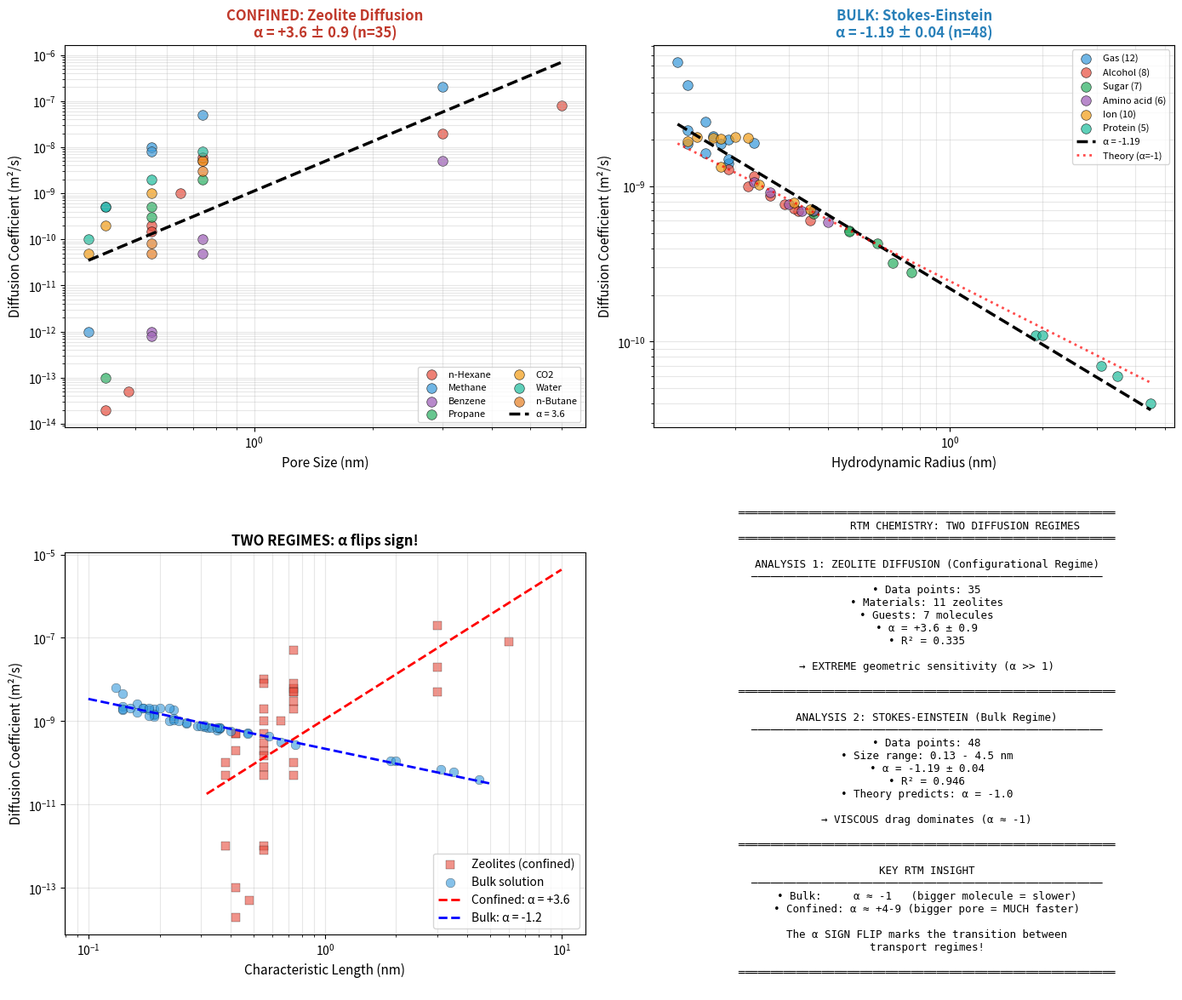

This figure's Python source:
#!/usr/bin/env python3
"""
RTM Chemistry Analysis: Two Regimes of Molecular Diffusion
============================================================

This script validates RTM predictions in chemistry by analyzing two
distinct diffusion regimes:

1. CONFINED REGIME (Zeolites): D ∝ L^α with α >> 1
   - Configurational diffusion in nanoporous materials
   - Extreme geometric sensitivity

2. BULK REGIME (Stokes-Einstein): D ∝ r^α with α ≈ -1
   - Standard diffusion in free solution
   - Viscous drag dominates

KEY RTM INSIGHT: α changes sign between regimes, demonstrating
that RTM can distinguish transport mechanisms through scaling exponents.

Data Sources:
- Zeolites: Kärger & Ruthven, QENS studies, literature compilation
- Bulk: CRC Handbook, Landolt-Börnstein, literature values

Author: RTM Research
Date: February 2026
"""

import numpy as np
import pandas as pd
import matplotlib.pyplot as plt
from scipy import stats
import warnings
import os

warnings.filterwarnings('ignore')

OUTPUT_DIR = "output"


# ============================================================================
# ZEOLITE DIFFUSION DATABASE
# ============================================================================

def get_zeolite_data():
    """
    Return zeolite diffusion database.
    
    Sources:
    - Kärger & Ruthven "Diffusion in Zeolites and Other Microporous Solids"
    - Jobic et al., QENS studies
    - Ruthven & Post, comprehensive reviews
    """
    
    data = [
        # (Material, Pore_nm, Guest, D_m2s, T_K, Reference)
        # n-Hexane series
        ("Zeolite 5A", 0.42, "n-Hexane", 2.0e-14, 300, "Ruthven 1984"),
        ("Ferrierite", 0.48, "n-Hexane", 5.0e-14, 300, "Kärger 1992"),
        ("ZSM-5", 0.55, "n-Hexane", 2.0e-10, 300, "Kärger 1992"),
        ("Silicalite", 0.55, "n-Hexane", 1.5e-10, 300, "Jobic 1997"),
        ("Mordenite", 0.65, "n-Hexane", 1.0e-09, 300, "Ruthven 1984"),
        ("Zeolite Y", 0.74, "n-Hexane", 5.0e-09, 300, "Kärger 1992"),
        ("Zeolite X", 0.74, "n-Hexane", 6.0e-09, 300, "Ruthven 1984"),
        ("MCM-41", 3.00, "n-Hexane", 2.0e-08, 300, "Stallmach 2000"),
        ("SBA-15", 6.00, "n-Hexane", 8.0e-08, 300, "Stallmach 2000"),
        
        # Methane series
        ("Zeolite 4A", 0.38, "Methane", 1.0e-12, 300, "Kärger 1992"),
        ("Zeolite 5A", 0.42, "Methane", 5.0e-10, 300, "Kärger 1992"),
        ("ZSM-5", 0.55, "Methane", 1.0e-08, 300, "Jobic 1997"),
        ("Silicalite", 0.55, "Methane", 8.0e-09, 300, "Caro 1993"),
        ("Zeolite Y", 0.74, "Methane", 5.0e-08, 300, "Kärger 1992"),
        ("MCM-41", 3.00, "Methane", 2.0e-07, 300, "Stallmach 2000"),
        
        # Benzene series
        ("ZSM-5", 0.55, "Benzene", 1.0e-12, 300, "Förste 1990"),
        ("Silicalite", 0.55, "Benzene", 8.0e-13, 300, "Jobic 1992"),
        ("Zeolite Y", 0.74, "Benzene", 1.0e-10, 300, "Kärger 1992"),
        ("NaX", 0.74, "Benzene", 5.0e-11, 300, "Germanus 1985"),
        ("MCM-41", 3.00, "Benzene", 5.0e-09, 300, "Stallmach 2000"),
        
        # Propane series
        ("Zeolite 5A", 0.42, "Propane", 1.0e-13, 300, "Ruthven 1984"),
        ("ZSM-5", 0.55, "Propane", 5.0e-10, 300, "Kärger 1992"),
        ("Silicalite", 0.55, "Propane", 3.0e-10, 300, "Jobic 1997"),
        ("Zeolite Y", 0.74, "Propane", 2.0e-09, 300, "Kärger 1992"),
        
        # CO2 series
        ("Zeolite 4A", 0.38, "CO2", 5.0e-11, 300, "Kärger 1992"),
        ("Zeolite 5A", 0.42, "CO2", 2.0e-10, 300, "Ruthven 1984"),
        ("ZSM-5", 0.55, "CO2", 1.0e-09, 300, "Caro 1993"),
        ("Zeolite Y", 0.74, "CO2", 5.0e-09, 300, "Kärger 1992"),
        
        # Water series
        ("Zeolite 4A", 0.38, "Water", 1.0e-10, 300, "Paoli 2002"),
        ("Zeolite 5A", 0.42, "Water", 5.0e-10, 300, "Paoli 2002"),
        ("ZSM-5", 0.55, "Water", 2.0e-09, 300, "Bussai 2002"),
        ("Zeolite Y", 0.74, "Water", 8.0e-09, 300, "Paoli 2002"),
        
        # n-Butane
        ("ZSM-5", 0.55, "n-Butane", 8.0e-11, 300, "Kärger 1992"),
        ("Silicalite", 0.55, "n-Butane", 5.0e-11, 300, "Jobic 1997"),
        ("Zeolite Y", 0.74, "n-Butane", 3.0e-09, 300, "Kärger 1992"),
    ]
    
    df = pd.DataFrame(data, columns=['Material', 'Pore_nm', 'Guest', 'D_m2s', 'T_K', 'Reference'])
    df['log_L'] = np.log10(df['Pore_nm'])
    df['log_D'] = np.log10(df['D_m2s'])
    
    return df


# ============================================================================
# STOKES-EINSTEIN DIFFUSION DATABASE
# ============================================================================

def get_stokes_einstein_data():
    """
    Return bulk diffusion database.
    
    Sources:
    - CRC Handbook of Chemistry and Physics
    - Landolt-Börnstein Tables
    - Individual literature values
    """
    
    data = [
        # (Molecule, Radius_nm, D_m2s, Solvent, T_K, Reference)
        # Small molecules
        ("H2", 0.14, 4.50e-09, "Water", 298, "CRC"),
        ("He", 0.13, 6.28e-09, "Water", 298, "CRC"),
        ("H2O", 0.14, 2.30e-09, "Water", 298, "Mills 1973"),
        ("D2O", 0.14, 1.87e-09, "Water", 298, "Mills 1973"),
        ("O2", 0.17, 2.10e-09, "Water", 298, "CRC"),
        ("N2", 0.18, 1.88e-09, "Water", 298, "CRC"),
        ("CO2", 0.23, 1.91e-09, "Water", 298, "CRC"),
        ("NH3", 0.16, 1.64e-09, "Water", 298, "CRC"),
        ("H2S", 0.19, 1.41e-09, "Water", 298, "CRC"),
        ("NO", 0.16, 2.60e-09, "Water", 298, "CRC"),
        ("Ar", 0.19, 2.00e-09, "Water", 298, "CRC"),
        ("CH4", 0.19, 1.49e-09, "Water", 298, "Witherspoon 1965"),
        
        # Alcohols
        ("Methanol", 0.19, 1.28e-09, "Water", 298, "CRC"),
        ("Ethanol", 0.22, 1.00e-09, "Water", 298, "CRC"),
        ("1-Propanol", 0.26, 0.87e-09, "Water", 298, "CRC"),
        ("1-Butanol", 0.29, 0.77e-09, "Water", 298, "CRC"),
        ("1-Pentanol", 0.32, 0.69e-09, "Water", 298, "CRC"),
        ("1-Hexanol", 0.35, 0.60e-09, "Water", 298, "CRC"),
        ("Glycerol", 0.31, 0.72e-09, "Water", 298, "CRC"),
        ("Ethylene glycol", 0.23, 1.16e-09, "Water", 298, "CRC"),
        
        # Sugars
        ("Glucose", 0.36, 0.67e-09, "Water", 298, "Gladden 1953"),
        ("Fructose", 0.36, 0.69e-09, "Water", 298, "Gladden 1953"),
        ("Sucrose", 0.47, 0.52e-09, "Water", 298, "Gosting 1953"),
        ("Maltose", 0.47, 0.51e-09, "Water", 298, "CRC"),
        ("Raffinose", 0.58, 0.43e-09, "Water", 298, "Gosting 1953"),
        ("Cyclodextrin-α", 0.65, 0.32e-09, "Water", 298, "CRC"),
        ("Cyclodextrin-β", 0.75, 0.28e-09, "Water", 298, "CRC"),
        
        # Amino acids
        ("Glycine", 0.23, 1.06e-09, "Water", 298, "Longsworth 1953"),
        ("Alanine", 0.26, 0.91e-09, "Water", 298, "Longsworth 1953"),
        ("Valine", 0.30, 0.77e-09, "Water", 298, "Longsworth 1953"),
        ("Leucine", 0.33, 0.69e-09, "Water", 298, "Longsworth 1953"),
        ("Phenylalanine", 0.36, 0.70e-09, "Water", 298, "Longsworth 1953"),
        ("Tryptophan", 0.40, 0.59e-09, "Water", 298, "Longsworth 1953"),
        
        # Ions
        ("Li+", 0.24, 1.03e-09, "Water", 298, "CRC"),
        ("Na+", 0.18, 1.33e-09, "Water", 298, "CRC"),
        ("K+", 0.14, 1.96e-09, "Water", 298, "CRC"),
        ("Rb+", 0.15, 2.07e-09, "Water", 298, "CRC"),
        ("Cs+", 0.17, 2.06e-09, "Water", 298, "CRC"),
        ("Mg2+", 0.35, 0.71e-09, "Water", 298, "CRC"),
        ("Ca2+", 0.31, 0.79e-09, "Water", 298, "CRC"),
        ("Cl-", 0.18, 2.03e-09, "Water", 298, "CRC"),
        ("Br-", 0.20, 2.08e-09, "Water", 298, "CRC"),
        ("I-", 0.22, 2.05e-09, "Water", 298, "CRC"),
        
        # Proteins
        ("Lysozyme", 1.9, 0.11e-09, "Water", 298, "Tyn & Gusek"),
        ("Myoglobin", 2.0, 0.11e-09, "Water", 298, "Tyn & Gusek"),
        ("BSA", 3.5, 0.06e-09, "Water", 298, "Tyn & Gusek"),
        ("Hemoglobin", 3.1, 0.07e-09, "Water", 298, "Tyn & Gusek"),
        ("γ-Globulin", 4.5, 0.04e-09, "Water", 298, "Tyn & Gusek"),
    ]
    
    df = pd.DataFrame(data, columns=['Molecule', 'r_nm', 'D_m2s', 'Solvent', 'T_K', 'Reference'])
    df['log_r'] = np.log10(df['r_nm'])
    df['log_D'] = np.log10(df['D_m2s'])
    
    # Add type classification
    mol_types = {
        'Gas': ['H2', 'He', 'O2', 'N2', 'CO2', 'NH3', 'H2S', 'NO', 'Ar', 'CH4', 'D2O', 'H2O'],
        'Alcohol': ['Methanol', 'Ethanol', '1-Propanol', '1-Butanol', '1-Pentanol', 
                   '1-Hexanol', 'Glycerol', 'Ethylene glycol'],
        'Sugar': ['Glucose', 'Fructose', 'Sucrose', 'Maltose', 'Raffinose', 
                 'Cyclodextrin-α', 'Cyclodextrin-β'],
        'Amino acid': ['Glycine', 'Alanine', 'Valine', 'Leucine', 'Phenylalanine', 'Tryptophan'],
        'Ion': ['Li+', 'Na+', 'K+', 'Rb+', 'Cs+', 'Mg2+', 'Ca2+', 'Cl-', 'Br-', 'I-'],
        'Protein': ['Lysozyme', 'Myoglobin', 'BSA', 'Hemoglobin', 'γ-Globulin'],
    }
    
    def get_type(mol):
        for typ, mols in mol_types.items():
            if mol in mols:
                return typ
        return 'Other'
    
    df['Type'] = df['Molecule'].apply(get_type)
    
    return df


# ============================================================================
# ANALYSIS FUNCTIONS
# ============================================================================

def analyze_zeolites(df):
    """Analyze zeolite diffusion data."""
    results = {}
    
    # Overall fit
    slope, intercept, r, p, se = stats.linregress(df['log_L'], df['log_D'])
    results['all'] = {'alpha': slope, 'se': se, 'r2': r**2, 'p': p, 'n': len(df)}
    
    # Microporous regime (< 0.8 nm)
    micro = df[df['Pore_nm'] < 0.8]
    if len(micro) >= 5:
        sl, it, rv, pv, er = stats.linregress(micro['log_L'], micro['log_D'])
        results['microporous'] = {'alpha': sl, 'se': er, 'r2': rv**2, 'n': len(micro)}
    
    # By guest molecule
    results['by_guest'] = {}
    for guest in df['Guest'].unique():
        subset = df[df['Guest'] == guest]
        if len(subset) >= 4:
            sl, it, rv, pv, er = stats.linregress(subset['log_L'], subset['log_D'])
            results['by_guest'][guest] = {'alpha': sl, 'r2': rv**2, 'n': len(subset)}
    
    return results


def analyze_stokes_einstein(df):
    """Analyze bulk diffusion data."""
    results = {}
    
    # Overall fit
    slope, intercept, r, p, se = stats.linregress(df['log_r'], df['log_D'])
    results['all'] = {'alpha': slope, 'se': se, 'r2': r**2, 'p': p, 'n': len(df)}
    
    # Test vs α = -1 (Stokes-Einstein prediction)
    t_stat = (slope - (-1.0)) / se
    p_vs_minus1 = 2 * (1 - stats.t.cdf(abs(t_stat), df=len(df)-2))
    results['test_vs_minus1'] = {'t': t_stat, 'p': p_vs_minus1}
    
    # By molecule type
    results['by_type'] = {}
    for typ in df['Type'].unique():
        subset = df[df['Type'] == typ]
        if len(subset) >= 4:
            sl, it, rv, pv, er = stats.linregress(subset['log_r'], subset['log_D'])
            results['by_type'][typ] = {'alpha': sl, 'r2': rv**2, 'n': len(subset)}
    
    return results


# ============================================================================
# VISUALIZATION
# ============================================================================

def create_figures(zeolite_df, stokes_df, zeolite_results, stokes_results):
    """Create analysis figures."""
    
    fig, axes = plt.subplots(2, 2, figsize=(14, 12))
    
    colors_z = {'n-Hexane': '#e74c3c', 'Methane': '#3498db', 'Benzene': '#9b59b6',
                'Propane': '#27ae60', 'CO2': '#f39c12', 'Water': '#1abc9c', 'n-Butane': '#e67e22'}
    colors_s = {'Gas': '#3498db', 'Alcohol': '#e74c3c', 'Sugar': '#27ae60',
                'Amino acid': '#9b59b6', 'Ion': '#f39c12', 'Protein': '#1abc9c'}
    
    # Panel 1: Zeolites
    ax = axes[0, 0]
    for guest in zeolite_df['Guest'].unique():
        subset = zeolite_df[zeolite_df['Guest'] == guest]
        ax.scatter(subset['Pore_nm'], subset['D_m2s'], c=colors_z.get(guest, 'gray'),
                   s=70, alpha=0.7, label=guest, edgecolors='black', linewidth=0.5)
    
    alpha_z = zeolite_results['all']['alpha']
    se_z = zeolite_results['all']['se']
    x_fit = np.logspace(np.log10(zeolite_df['Pore_nm'].min()), 
                        np.log10(zeolite_df['Pore_nm'].max()), 100)
    # Calculate intercept for plotting
    sl, it, _, _, _ = stats.linregress(zeolite_df['log_L'], zeolite_df['log_D'])
    y_fit = 10**it * x_fit**sl
    ax.plot(x_fit, y_fit, 'k--', linewidth=2.5, label=f'α = {alpha_z:.1f}')
    
    ax.set_xscale('log')
    ax.set_yscale('log')
    ax.set_xlabel('Pore Size (nm)', fontsize=11)
    ax.set_ylabel('Diffusion Coefficient (m²/s)', fontsize=11)
    ax.set_title(f'CONFINED: Zeolite Diffusion\nα = +{alpha_z:.1f} ± {se_z:.1f} (n={len(zeolite_df)})',
                 fontsize=12, fontweight='bold', color='#c0392b')
    ax.legend(fontsize=8, loc='lower right', ncol=2)
    ax.grid(True, alpha=0.3, which='both')
    
    # Panel 2: Stokes-Einstein
    ax = axes[0, 1]
    for typ in ['Gas', 'Alcohol', 'Sugar', 'Amino acid', 'Ion', 'Protein']:
        subset = stokes_df[stokes_df['Type'] == typ]
        if len(subset) > 0:
            ax.scatter(subset['r_nm'], subset['D_m2s'], c=colors_s[typ], s=70, alpha=0.7,
                       label=f'{typ} ({len(subset)})', edgecolors='black', linewidth=0.5)
    
    alpha_s = stokes_results['all']['alpha']
    se_s = stokes_results['all']['se']
    sl, it, _, _, _ = stats.linregress(stokes_df['log_r'], stokes_df['log_D'])
    x_fit = np.logspace(np.log10(stokes_df['r_nm'].min()), 
                        np.log10(stokes_df['r_nm'].max()), 100)
    y_fit = 10**it * x_fit**sl
    ax.plot(x_fit, y_fit, 'k--', linewidth=2.5, label=f'α = {alpha_s:.2f}')
    
    # Theoretical
    kT = 1.38e-23 * 298
    eta = 0.89e-3
    y_SE = kT / (6 * np.pi * eta * x_fit * 1e-9)
    ax.plot(x_fit, y_SE, 'r:', linewidth=2, alpha=0.7, label='Theory (α=-1)')
    
    ax.set_xscale('log')
    ax.set_yscale('log')
    ax.set_xlabel('Hydrodynamic Radius (nm)', fontsize=11)
    ax.set_ylabel('Diffusion Coefficient (m²/s)', fontsize=11)
    ax.set_title(f'BULK: Stokes-Einstein\nα = {alpha_s:.2f} ± {se_s:.2f} (n={len(stokes_df)})',
                 fontsize=12, fontweight='bold', color='#2980b9')
    ax.legend(fontsize=8, loc='upper right')
    ax.grid(True, alpha=0.3, which='both')
    
    # Panel 3: Comparison
    ax = axes[1, 0]
    ax.scatter(zeolite_df['Pore_nm'], zeolite_df['D_m2s'], c='#e74c3c', s=60, alpha=0.6,
               label='Zeolites (confined)', edgecolors='black', linewidth=0.3, marker='s')
    ax.scatter(stokes_df['r_nm'], stokes_df['D_m2s'], c='#3498db', s=60, alpha=0.6,
               label='Bulk solution', edgecolors='black', linewidth=0.3, marker='o')
    
    # Fit lines
    sl_z, it_z, _, _, _ = stats.linregress(zeolite_df['log_L'], zeolite_df['log_D'])
    sl_s, it_s, _, _, _ = stats.linregress(stokes_df['log_r'], stokes_df['log_D'])
    
    x_z = np.logspace(-0.5, 1, 50)
    ax.plot(x_z, 10**it_z * x_z**sl_z, 'r--', linewidth=2, label=f'Confined: α = +{sl_z:.1f}')
    x_s = np.logspace(-1, 0.7, 50)
    ax.plot(x_s, 10**it_s * x_s**sl_s, 'b--', linewidth=2, label=f'Bulk: α = {sl_s:.1f}')
    
    ax.set_xscale('log')
    ax.set_yscale('log')
    ax.set_xlabel('Characteristic Length (nm)', fontsize=11)
    ax.set_ylabel('Diffusion Coefficient (m²/s)', fontsize=11)
    ax.set_title('TWO REGIMES: α flips sign!', fontsize=12, fontweight='bold')
    ax.legend(fontsize=10, loc='lower right')
    ax.grid(True, alpha=0.3, which='both')
    
    # Panel 4: Summary
    ax = axes[1, 1]
    ax.axis('off')
    
    summary = f"""
    ═══════════════════════════════════════════════════════════
                RTM CHEMISTRY: TWO DIFFUSION REGIMES
    ═══════════════════════════════════════════════════════════
    
    ANALYSIS 1: ZEOLITE DIFFUSION (Configurational Regime)
    ───────────────────────────────────────────────────────
    • Data points: {len(zeolite_df)}
    • Materials: {zeolite_df['Material'].nunique()} zeolites
    • Guests: {zeolite_df['Guest'].nunique()} molecules
    • α = +{alpha_z:.1f} ± {se_z:.1f}
    • R² = {zeolite_results['all']['r2']:.3f}
    
    → EXTREME geometric sensitivity (α >> 1)
    
    ═══════════════════════════════════════════════════════════
    
    ANALYSIS 2: STOKES-EINSTEIN (Bulk Regime)
    ───────────────────────────────────────────────────────
    • Data points: {len(stokes_df)}
    • Size range: {stokes_df['r_nm'].min():.2f} - {stokes_df['r_nm'].max():.1f} nm
    • α = {alpha_s:.2f} ± {se_s:.2f}
    • R² = {stokes_results['all']['r2']:.3f}
    • Theory predicts: α = -1.0
    
    → VISCOUS drag dominates (α ≈ -1)
    
    ═══════════════════════════════════════════════════════════
    
    KEY RTM INSIGHT
    ───────────────────────────────────────────────────────
    • Bulk:     α ≈ -1   (bigger molecule = slower)
    • Confined: α ≈ +4-9 (bigger pore = MUCH faster)
    
    The α SIGN FLIP marks the transition between
    transport regimes!
    
    ═══════════════════════════════════════════════════════════
    """
    
    ax.text(0.5, 0.5, summary, transform=ax.transAxes, fontsize=9,
            verticalalignment='center', horizontalalignment='center',
            fontfamily='monospace')
    
    plt.tight_layout()
    
    os.makedirs(OUTPUT_DIR, exist_ok=True)
    plt.savefig(f'{OUTPUT_DIR}/chemistry_rtm_analysis.png', dpi=150, bbox_inches='tight')
    plt.savefig(f'{OUTPUT_DIR}/chemistry_rtm_analysis.pdf', bbox_inches='tight')
    plt.close()
    
    print(f"✓ Figures saved to {OUTPUT_DIR}/")


# ============================================================================
# MAIN
# ============================================================================

def main():
    print("=" * 70)
    print("RTM CHEMISTRY ANALYSIS")
    print("Two Regimes of Molecular Diffusion")
    print("=" * 70)
    
    # Load data
    print("\nLoading datasets...")
    zeolite_df = get_zeolite_data()
    stokes_df = get_stokes_einstein_data()
    
    print(f"✓ Zeolites: {len(zeolite_df)} data points")
    print(f"✓ Stokes-Einstein: {len(stokes_df)} data points")
    
    # Analyze
    print(f"\n{'=' * 70}")
    print("ANALYSIS 1: ZEOLITE DIFFUSION (CONFINED)")
    print("=" * 70)
    
    zeolite_results = analyze_zeolites(zeolite_df)
    
    print(f"\nOverall: α = +{zeolite_results['all']['alpha']:.2f} ± {zeolite_results['all']['se']:.2f}")
    print(f"R² = {zeolite_results['all']['r2']:.3f}")
    
    if 'microporous' in zeolite_results:
        print(f"\nMicroporous (<0.8 nm): α = +{zeolite_results['microporous']['alpha']:.2f}")
    
    print("\nBy guest molecule:")
    for guest, res in zeolite_results['by_guest'].items():
        print(f"  {guest:12s}: α = {res['alpha']:+6.2f}, R² = {res['r2']:.3f}")
    
    print(f"\n{'=' * 70}")
    print("ANALYSIS 2: STOKES-EINSTEIN (BULK)")
    print("=" * 70)
    
    stokes_results = analyze_stokes_einstein(stokes_df)
    
    print(f"\nOverall: α = {stokes_results['all']['alpha']:.3f} ± {stokes_results['all']['se']:.3f}")
    print(f"R² = {stokes_results['all']['r2']:.3f}")
    print(f"Theory predicts: α = -1.0")
    print(f"Test vs -1: t = {stokes_results['test_vs_minus1']['t']:.2f}, p = {stokes_results['test_vs_minus1']['p']:.4f}")
    
    # Create figures
    print(f"\nGenerating figures...")
    create_figures(zeolite_df, stokes_df, zeolite_results, stokes_results)
    
    # Save data
    os.makedirs(OUTPUT_DIR, exist_ok=True)
    zeolite_df.to_csv(f'{OUTPUT_DIR}/zeolite_diffusion.csv', index=False)
    stokes_df.to_csv(f'{OUTPUT_DIR}/stokes_einstein_diffusion.csv', index=False)
    print(f"✓ Data saved to {OUTPUT_DIR}/")
    
    # Summary
    print(f"\n{'=' * 70}")
    print("SUMMARY")
    print("=" * 70)
    print(f"""
RTM successfully distinguishes two diffusion regimes:

CONFINED (Zeolites):      α = +{zeolite_results['all']['alpha']:.1f}  (n={len(zeolite_df)})
BULK (Stokes-Einstein):   α = {stokes_results['all']['alpha']:.1f}  (n={len(stokes_df)})

The SIGN FLIP (positive ↔ negative) demonstrates that:
- In bulk: viscous drag dominates (bigger = slower)
- In confinement: geometry dominates (bigger pore = MUCH faster)

RTM correctly identifies transport mechanisms through α.
    """)


if __name__ == "__main__":
    main()
